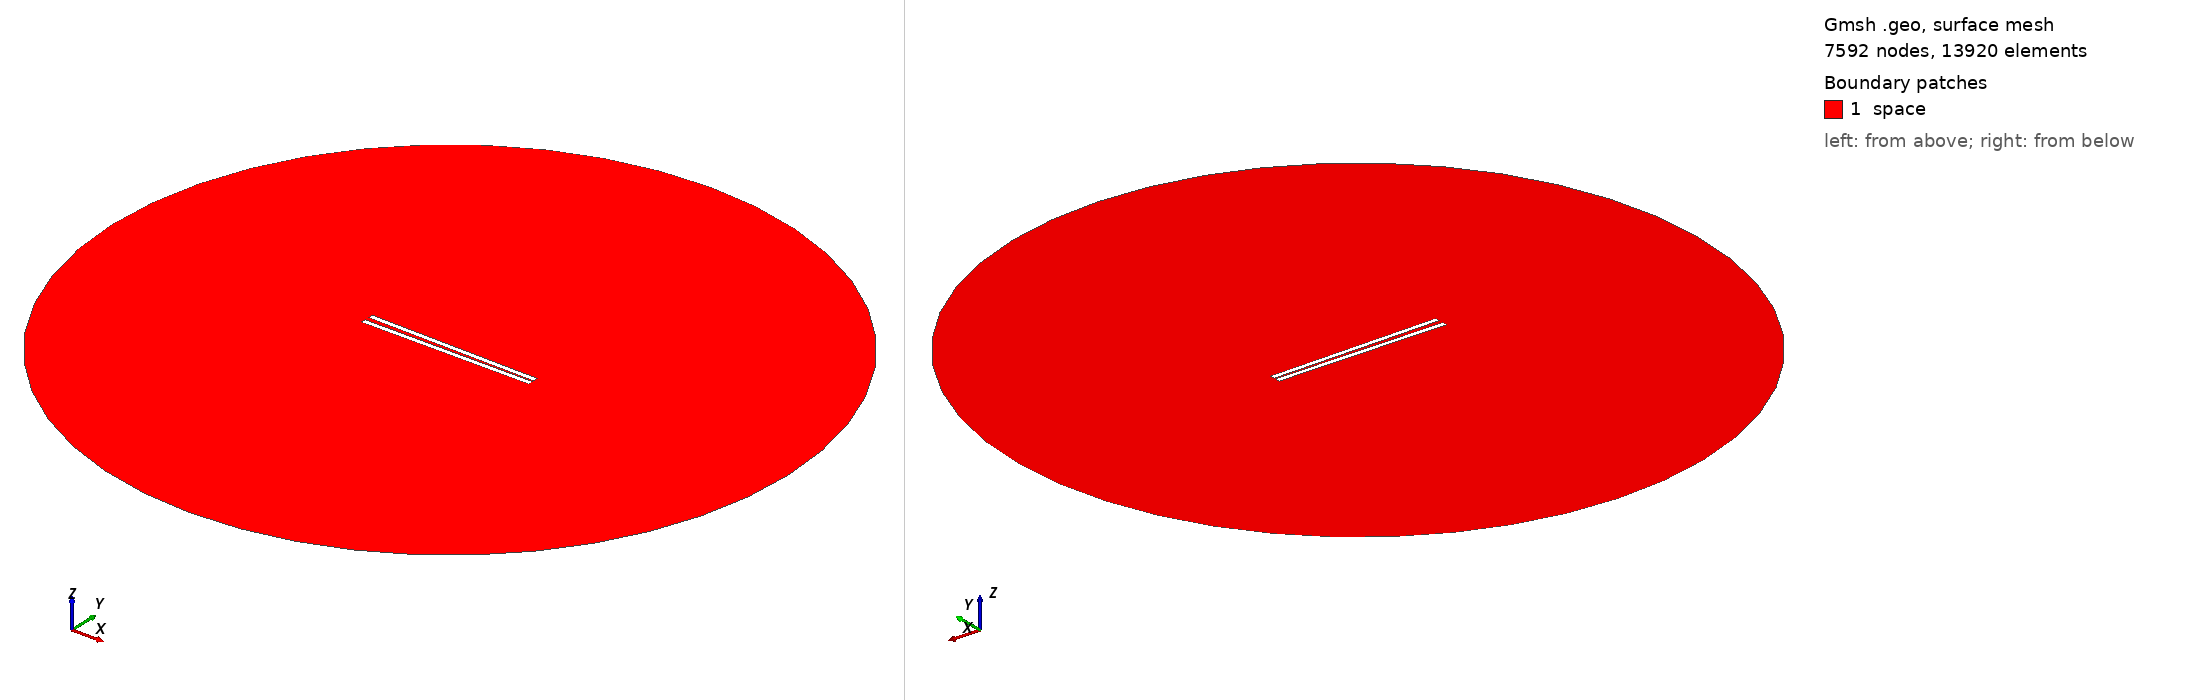

Gmsh geometry script, surface-meshed: 7592 nodes, 13920 surface elements. Boundary patches (legend numbers): 1 space. Left view from above one corner, right view from below the opposite corner. Legend entries are the model's physical surfaces. The drawing asked Gmsh for element sizes between 1% and 20% of the model's largest extent; the script's own settings can give other sizes.

=== 730.geo (drawn) ===
// Set the geometry kernel
SetFactory("OpenCASCADE");

//---------------------------------------
// Rectangles
//---------------------------------------

// Rectangle 1 (top)
Point(1) = {-49.51111111111111, 0.8611111111111112, 0, 1.0};
Point(2) = {49.51111111111111, 0.8611111111111112, 0, 1.0};
Point(3) = {49.51111111111111, 3.883333333333333, 0, 1.0};
Point(4) = {-49.51111111111111, 3.883333333333333, 0, 1.0};

Line(1) = {1, 2};
Line(2) = {2, 3};
Line(3) = {3, 4};
Line(4) = {4, 1};

Line Loop(1) = {1, 2, 3, 4};
Plane Surface(1) = {1};

Rotate { {0, 0, 1}, {0,  0.8611111111111112,  0}, -0.017 } {
  Surface{1};
}

// Rectangle 2 (bottom)
Point(5) = {-49.51111111111111, -0.8611111111111112, 0, 1.0};
Point(6) = {49.51111111111111, -0.8611111111111112, 0, 1.0};
Point(7) = {49.51111111111111, -3.883333333333333, 0, 1.0};
Point(8) = {-49.51111111111111, -3.883333333333333, 0, 1.0};

Line(5) = {5, 6};
Line(6) = {6, 7};
Line(7) = {7, 8};
Line(8) = {8, 5};

Line Loop(2) = {5, 6, 7, 8};
Plane Surface(2) = {2}; 


//---------------------------------------
// Circle
//---------------------------------------

// Define points
Point(9) = {0, 0, 0};        // Center
Point(10) = {200, 0, 0};     // Start point
Point(11) = {0, 200, 0};     // 90 degrees
Point(12) = {-200, 0, 0};    // 180 degrees
Point(13) = {0, -200, 0};    // 270 degrees

// Define circle arcs (each needs start, center, end)
Circle(9) = {10, 9, 11};
Circle(10) = {11, 9, 12};
Circle(11) = {12, 9, 13};
Circle(12) = {13, 9, 10};

// Define curve loop and surface if needed
Curve Loop(3) = {9, 10, 11, 12};
Surface(3) = {3};

//---------------------------------------
// Define Physical Groups
//---------------------------------------                

//--- Physical Curves
// Physical groups for boundaries
Physical Line("force_segment", 10) = {1};
Physical Line("upper_plate", 11) = {2, 3, 4};
Physical Line("lower_plate", 12) = {5, 6, 7, 8};
Physical Line("boundary", 20) = {9, 10, 11, 12};

// Subtract Rectangles from Circle
BooleanDifference{ Surface{3}; Delete; }{ Surface{1}; Surface{2}; Delete; }
//--- Physical Surfaces
Physical Surface("space", 30) = {3};


//---------------------------------------
// Fine mesh near the plates
//--------------------------------------- 

// Define a distance field for mesh refinement
Field[1] = Distance;
Field[1].CurvesList = {1, 2, 3, 4, 5, 6, 7, 8};  // Rectangle curves
Field[1].NumPointsPerCurve = 200;

c = 0.3;
// Define threshold field to control mesh size based on distance to attractor
Field[2] = Threshold;
Field[2].IField = 1;
Field[2].LcMin = c; // Minimum element size near the attractor
Field[2].LcMax = 100*c;  // Maximum element size away from the attractor
Field[2].DistMin = 0.01;
Field[2].DistMax = 40;

Background Field = 2;

//---------------------------------------
// 6. Generate the Mesh
//---------------------------------------
Mesh 2;  // 2D mesh generation
